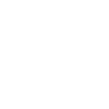
t = 0.00 s
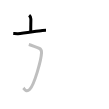
t = 2.25 s
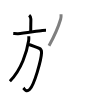
t = 4.50 s
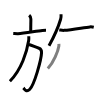
t = 6.50 s
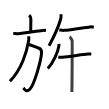
t = 8.75 s
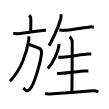
t = 11.00 s

The animated SVG that drew these frames (rendered in a browser with its animation timeline set to each time). Animation: 11 SMIL elements (animate=11); one cycle of 11.00 s.

<svg width="109px" height="109px" viewBox="0 0 px 109px" xmlns="http://www.w3.org/2000/svg" xmlns:xlink="http://www.w3.org/1999/xlink" xml:space="preserve" version="1.1"  baseProfile="full">
<path d="M29.14,15.25c0.65,0.54,1.73,2.65,1.73,3.73c0,3.99-0.21,9.71-0.09,13.09" style="fill:none;stroke:black;stroke-width:3;opacity:0">
  <animate attributeType="CSS" attributeName="opacity" from="0" to="1" begin="0s" dur="1s" repeatCount="Indefinite" fill="freeze" />
</path>
<path d="M13.25,33.47c0.86,0.04,3.87,0.25,4.7,0.2c6.77-0.42,19.47-2.9,24.32-3.29c1.41-0.11,2.16-0.13,3.72-0.13" style="fill:none;stroke:black;stroke-width:3;opacity:0">
  <animate attributeType="CSS" attributeName="opacity" from="0" to="1" begin="1s" dur="1s" repeatCount="Indefinite" fill="freeze" />
</path>
<path d="M28.84,44.5c3.56,1.03,5.97,2.31,10.12,3.71c2.04,0.69,2.71,1.75,2.59,4.48c-0.31,7.2-7.21,32.28-11.96,36.85c-3.4,3.27-5.34-0.76-6.19-1.61" style="fill:none;stroke:black;stroke-width:3;opacity:0">
  <animate attributeType="CSS" attributeName="opacity" from="0" to="1" begin="2s" dur="1s" repeatCount="Indefinite" fill="freeze" />
</path>
<path d="M28.78,36.25c0.05,1.06,0.13,2.74-0.11,4.26c-1.76,11.23-7.21,29.18-18.78,40.74" style="fill:none;stroke:black;stroke-width:3;opacity:0">
  <animate attributeType="CSS" attributeName="opacity" from="0" to="1" begin="3s" dur="1s" repeatCount="Indefinite" fill="freeze" />
</path>
<path d="M61.04,14.25c0.12,1.58-0.04,3.66-0.43,5.02C58.06,27.93,54.83,35.25,49,45.79" style="fill:none;stroke:black;stroke-width:3;opacity:0">
  <animate attributeType="CSS" attributeName="opacity" from="0" to="1" begin="4s" dur="1s" repeatCount="Indefinite" fill="freeze" />
</path>
<path d="M59.25,29.89c1.02,0.11,3,0.59,4.79,0.48c8.35-0.51,20.39-2.97,25.92-3.48c1.56-0.14,3,0.18,3.79,0.37" style="fill:none;stroke:black;stroke-width:3;opacity:0">
  <animate attributeType="CSS" attributeName="opacity" from="0" to="1" begin="5s" dur="1s" repeatCount="Indefinite" fill="freeze" />
</path>
<path d="M58.89,43.94c0.03,0.58,0.06,1.5-0.06,2.33c-0.76,4.91-5.08,15.7-11,22.3" style="fill:none;stroke:black;stroke-width:3;opacity:0">
  <animate attributeType="CSS" attributeName="opacity" from="0" to="1" begin="6s" dur="1s" repeatCount="Indefinite" fill="freeze" />
</path>
<path d="M58.3,56.94c1,0.27,2.82,0.32,3.82,0.27c7.19-0.39,19.75-2.68,25.95-3.09c1.65-0.11,2.34-0.06,3.22-0.02" style="fill:none;stroke:black;stroke-width:3;opacity:0">
  <animate attributeType="CSS" attributeName="opacity" from="0" to="1" begin="7s" dur="1s" repeatCount="Indefinite" fill="freeze" />
</path>
<path d="M69.49,36.88c0.8,0.4,2.49,2.97,2.65,3.76c0.16,0.79-0.1,46.46-0.26,51.42" style="fill:none;stroke:black;stroke-width:3;opacity:0">
  <animate attributeType="CSS" attributeName="opacity" from="0" to="1" begin="8s" dur="1s" repeatCount="Indefinite" fill="freeze" />
</path>
<path d="M57.05,73.16c1.11,0.2,3.13,0.24,4.24,0.2c7.97-0.29,16.64-2.05,23.52-2.35c1.83-0.08,2.6-0.04,3.57-0.01" style="fill:none;stroke:black;stroke-width:3;opacity:0">
  <animate attributeType="CSS" attributeName="opacity" from="0" to="1" begin="9s" dur="1s" repeatCount="Indefinite" fill="freeze" />
</path>
<path d="M45,93.55c1.21,0.35,3.41,0.43,4.62,0.35c8.69-0.51,35.69-2.55,43.19-3.09c2-0.14,3.69,0.29,5.54,1.16" style="fill:none;stroke:black;stroke-width:3;opacity:0">
  <animate attributeType="CSS" attributeName="opacity" from="0" to="1" begin="10s" dur="1s" repeatCount="Indefinite" fill="freeze" />
</path>
</svg>
